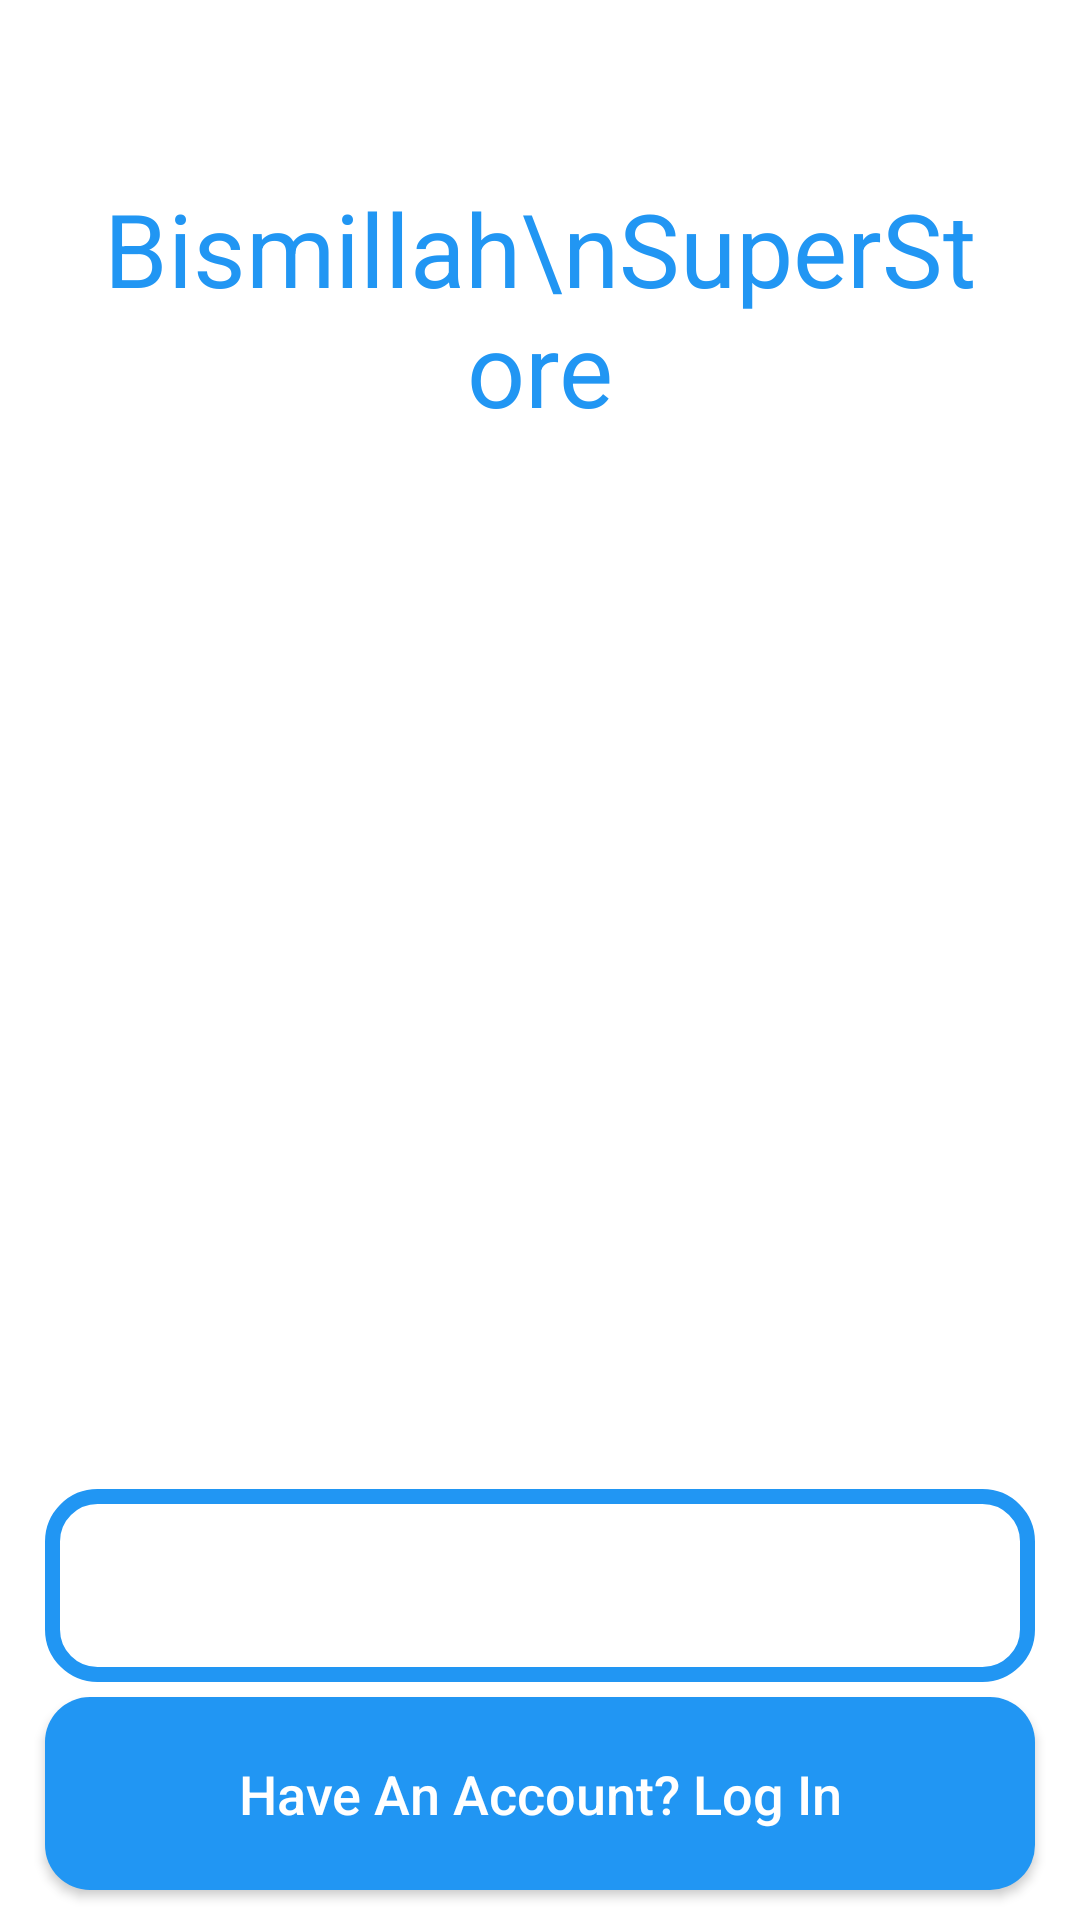

Layout XML and referenced resources for this Android screen:
<!-- AndroidManifest.xml: application theme Theme.BismillahSuperstore -->
<!-- res/layout/activity_main.xml -->
<?xml version="1.0" encoding="utf-8"?>
<RelativeLayout xmlns:android="http://schemas.android.com/apk/res/android"
    xmlns:app="http://schemas.android.com/apk/res-auto"
    xmlns:tools="http://schemas.android.com/tools"
    android:layout_width="match_parent"
    android:layout_height="match_parent"
    android:background="@drawable/bg_mainactivity"
    tools:context=".MainActivity">

    <TextView
        android:id="@+id/welcome_txt_name"
        android:layout_width="300dp"
        android:layout_height="100dp"
        android:layout_centerHorizontal="true"
        android:layout_marginTop="60dp"
        android:text="Bismillah\nSuperStore"
        android:textAlignment="center"
        android:textColor="@color/dark_green"
        android:textSize="34sp" />
    <Button
        android:id="@+id/welcome_button_login"
        android:layout_width="match_parent"
        android:layout_height="wrap_content"
        android:layout_alignParentBottom="true"
        android:layout_alignParentStart="true"
        android:layout_marginBottom="10dp"
        android:layout_marginLeft="15dp"
        android:layout_marginRight="15dp"
        android:background="@drawable/buttons"
        android:padding="20dp"
        android:textAllCaps="false"
        android:textSize="18sp"
        android:text="Have An Account? Log In"
        android:textColor="@color/white"
        app:backgroundTint="@null"
        />

    <Button
        android:id="@+id/welcome_button_signup"
        android:layout_width="match_parent"
        android:layout_height="wrap_content"
        android:layout_above="@+id/welcome_button_login"
        android:layout_marginLeft="15dp"
        android:layout_marginRight="15dp"
        android:layout_marginBottom="5dp"
        android:background="@drawable/input_design"
        android:padding="20dp"
        android:text="Sign Up"
        android:textAllCaps="false"
        android:textColor="@color/white"
        android:textSize="18sp"
        app:backgroundTint="@null" />
</RelativeLayout>
<!-- resources referenced by this layout -->
<resources>
  <color name="dark_green">#2196F3</color>
  <color name="white">#FFFFFFFF</color>
  <!-- drawable buttons (drawable) -->
  <?xml version="1.0" encoding="utf-8"?>
  <shape xmlns:android="http://schemas.android.com/apk/res/android">
      <solid
          android:color="@color/dark_green"
          >
      </solid>
  
      <corners
          android:radius="15dp"
          >
      </corners>
  </shape>
  <!-- drawable input_design (drawable) -->
  <?xml version="1.0" encoding="utf-8"?>
  <shape xmlns:android="http://schemas.android.com/apk/res/android">
  
      <stroke
          android:color="@color/dark_green"
          android:width="5dp"
          >
      </stroke>
  
      <corners
          android:radius="15dp"
          >
      </corners>
  </shape>
  <style name="Theme.BismillahSuperstore" parent="Theme.MaterialComponents.DayNight.DarkActionBar">
          
          <item name="colorPrimary">@color/purple_500</item>
          <item name="colorPrimaryVariant">@color/purple_700</item>
          <item name="colorOnPrimary">@color/white</item>
          
          <item name="colorSecondary">@color/teal_200</item>
          <item name="colorSecondaryVariant">@color/teal_700</item>
          <item name="colorOnSecondary">@color/black</item>
          
          <item name="android:statusBarColor" tools:targetApi="l">?attr/colorPrimaryVariant</item>
          
      </style>
  <color name="purple_500">#2196F3</color>
  <color name="purple_700">#2196F3</color>
  <color name="teal_200">#FF03DAC5</color>
  <color name="teal_700">#FF018786</color>
  <color name="black">#FF000000</color>
</resources>
